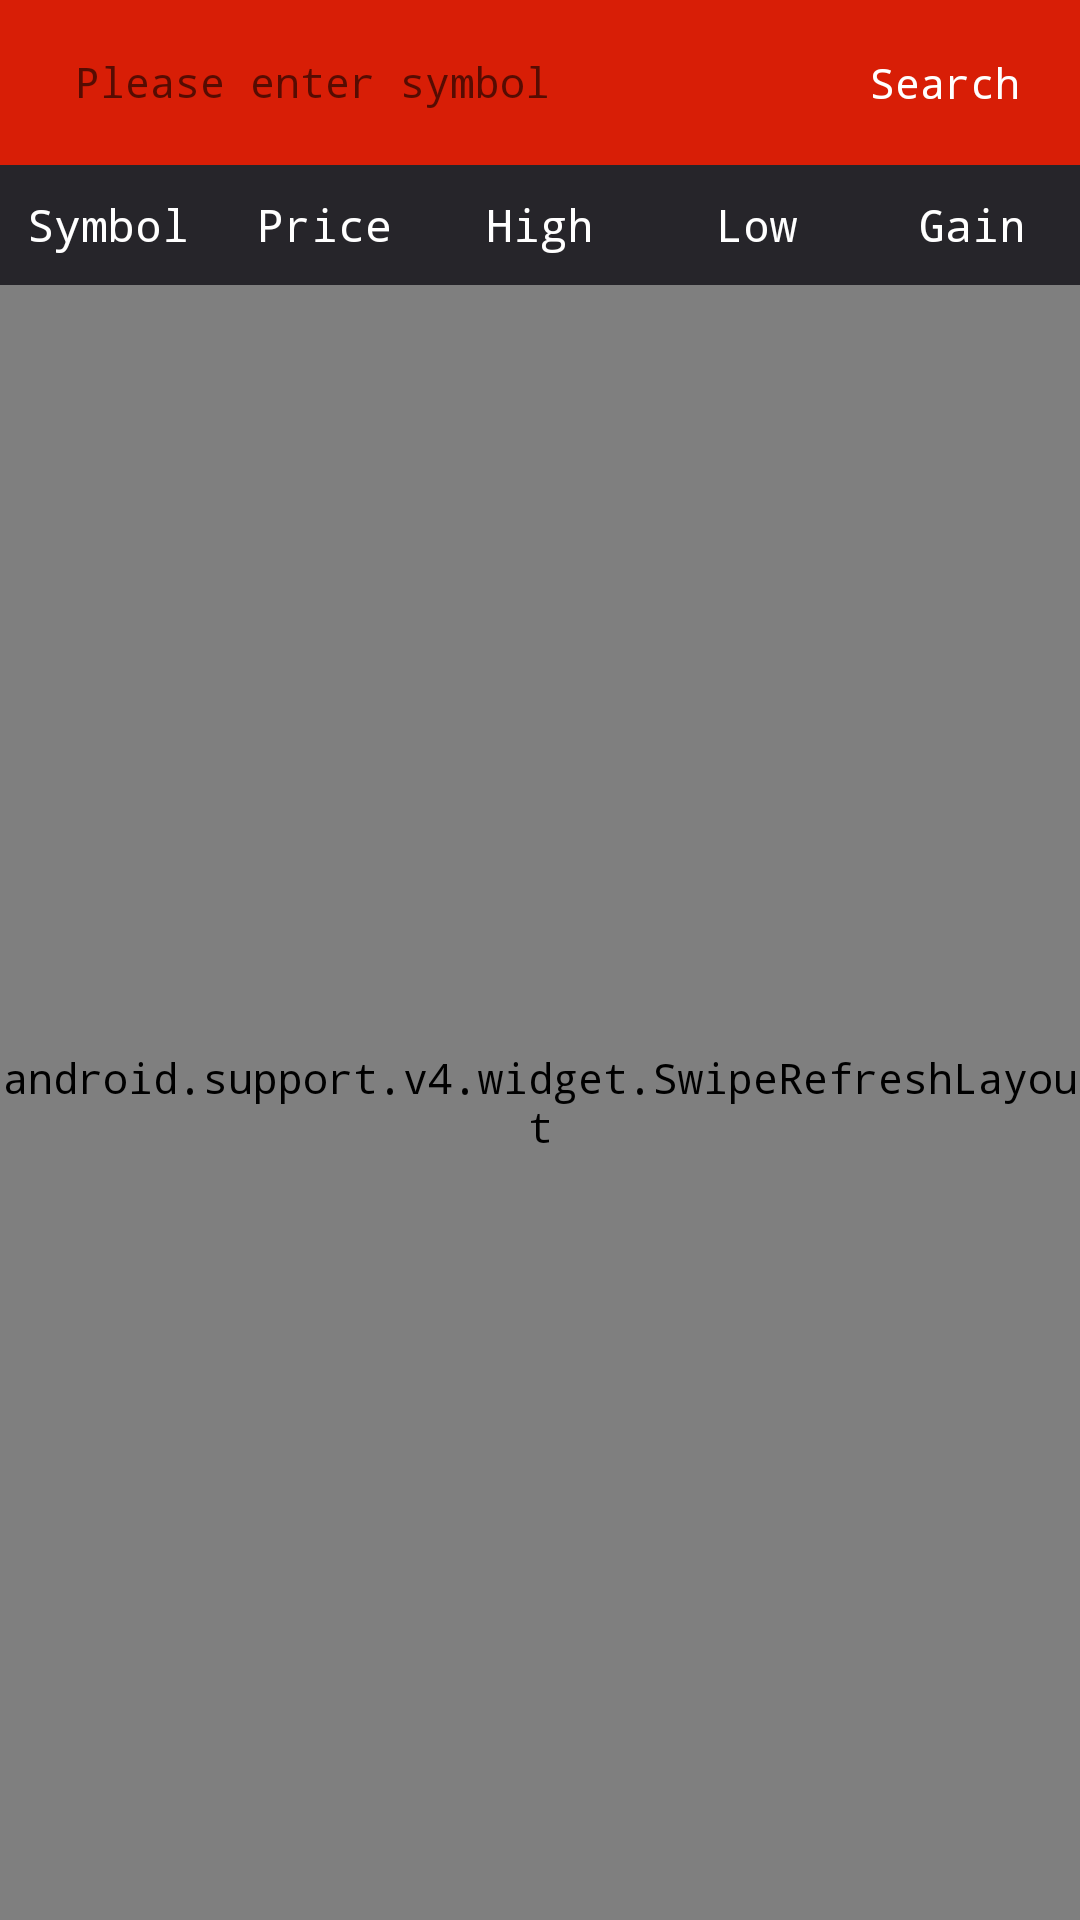

The Android layout XML behind this screen, and the referenced resources:
<!-- AndroidManifest.xml: application theme MyTheme -->
<!-- res/layout/fragment_work.xml -->
<?xml version="1.0" encoding="utf-8"?>
<LinearLayout xmlns:android="http://schemas.android.com/apk/res/android"
    android:layout_width="match_parent"
    android:layout_height="match_parent"
    android:background="@color/color_bg"
    android:orientation="vertical">

    <RelativeLayout
        android:layout_width="match_parent"
        android:layout_height="55dp"
        android:background="@color/color_sys"
        android:orientation="vertical">

        <EditText
            android:id="@+id/edit_search"
            android:layout_width="match_parent"
            android:layout_height="40dp"
            android:lines="1"
            android:maxLines="1"
            android:singleLine="true"
            android:imeOptions="actionSearch"
            android:layout_centerInParent="true"
            android:layout_marginLeft="20dp"
            android:layout_marginRight="10dp"
            android:layout_toLeftOf="@+id/tv_search"
            android:background="@drawable/shape_bg"
            android:hint="Please enter symbol"
            android:padding="5dp"
            android:textSize="14sp" />

        <TextView
            android:id="@+id/tv_search"
            android:layout_width="wrap_content"
            android:layout_height="wrap_content"
            android:layout_alignParentRight="true"
            android:layout_centerVertical="true"
            android:layout_marginRight="15dp"
            android:padding="5dp"
            android:text="Search"
            android:textColor="@android:color/white" />
    </RelativeLayout>

    <LinearLayout
        android:layout_width="match_parent"
        android:layout_height="40dp"
        android:background="@color/color_bottom"
        android:orientation="horizontal">

        <TextView
            android:layout_width="0dp"
            android:layout_height="match_parent"
            android:layout_weight="1"
            android:gravity="center"
            android:text="Symbol"
            android:textColor="@android:color/white"
            android:textSize="15sp" />

        <TextView
            android:layout_width="0dp"
            android:layout_height="match_parent"
            android:layout_weight="1"
            android:gravity="center"
            android:text="Price"
            android:textColor="@android:color/white"
            android:textSize="15sp" />


        <TextView
            android:layout_width="0dp"
            android:layout_height="match_parent"
            android:layout_weight="1"
            android:gravity="center"
            android:text="High"
            android:textColor="@android:color/white"
            android:textSize="15sp" />

        <TextView
            android:layout_width="0dp"
            android:layout_height="match_parent"
            android:layout_weight="1"
            android:gravity="center"
            android:text="Low"
            android:textColor="@android:color/white"
            android:textSize="15sp" />

        <TextView
            android:layout_width="0dp"
            android:layout_height="match_parent"
            android:layout_weight="1"
            android:gravity="center"
            android:text="Gain"
            android:textColor="@android:color/white"
            android:textSize="15sp" />
    </LinearLayout>

    <android.support.v4.widget.SwipeRefreshLayout
        android:id="@+id/swipe_ly"
        android:layout_width="match_parent"
        android:layout_height="match_parent">
        <FrameLayout
            android:layout_width="match_parent"
            android:layout_height="match_parent">
            <android.support.v7.widget.RecyclerView
                android:id="@+id/recyc_content"
                android:layout_width="match_parent"
                android:layout_height="match_parent"
                android:background="#f2f2f2" />
            <android.support.v7.widget.RecyclerView
                android:visibility="gone"
                android:id="@+id/recyc_search_content"
                android:layout_width="match_parent"
                android:layout_height="match_parent"
                android:background="#f2f2f2" />
        </FrameLayout>
    </android.support.v4.widget.SwipeRefreshLayout>
</LinearLayout>
<!-- resources referenced by this layout -->
<resources>
  <color name="color_bg">#F2F2F2</color>
  <color name="color_bottom">#26252A</color>
  <color name="color_sys">#d81e06</color>
  <style name="MyTheme" parent="Theme.AppCompat.Light.NoActionBar">
          <item name="android:windowNoTitle">true</item>
          <item name="colorPrimary">@android:color/transparent</item>
          
          <item name="android:typeface">monospace</item>
          <item name="android:screenOrientation">landscape</item>
      </style>
</resources>
